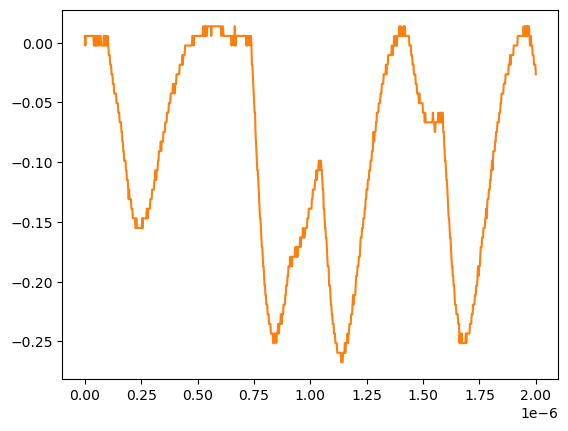

The data file committed next to this chart (first rows):
# KEYSIGHT TECHNOLOGIES, MSO-X 3024T, MY58262555, 07.30.2019051434
# time, 1
# 2024-07-24 15:44:03.567615
0.000000000000000000e+00, 5.728630000000000180e-03
2.002002002002001797e-09, -2.311559999999999830e-03
4.004004004004003593e-09, 5.728630000000000180e-03
6.006006006006005804e-09, 5.728630000000000180e-03
8.008008008008007187e-09, 5.728630000000000180e-03
1.001001001001000857e-08, 5.728630000000000180e-03
1.201201201201201161e-08, 5.728630000000000180e-03
1.401401401401401299e-08, 5.728630000000000180e-03
1.601601601601601437e-08, 5.728630000000000180e-03
1.801801801801801741e-08, 5.728630000000000180e-03
2.002002002002001714e-08, 5.728630000000000180e-03
2.202202202202202018e-08, 5.728630000000000180e-03
2.402402402402402322e-08, 5.728630000000000180e-03
2.602602602602602294e-08, 5.728630000000000180e-03
2.802802802802802598e-08, 5.728630000000000180e-03
3.003003003003002571e-08, 5.728630000000000180e-03
3.203203203203202875e-08, 5.728630000000000180e-03
3.403403403403403179e-08, 5.728630000000000180e-03
3.603603603603603482e-08, 5.728630000000000180e-03
3.803803803803803124e-08, 5.728630000000000180e-03
4.004004004004003428e-08, -2.311559999999999830e-03
4.204204204204203732e-08, -2.311559999999999830e-03
4.404404404404404036e-08, 5.728630000000000180e-03
4.604604604604604339e-08, -2.311559999999999830e-03
4.804804804804804643e-08, -2.311559999999999830e-03
5.005005005005004285e-08, 5.728630000000000180e-03
5.205205205205204589e-08, -2.311559999999999830e-03
5.405405405405404893e-08, -2.311559999999999830e-03
5.605605605605605196e-08, 5.728630000000000180e-03
5.805805805805805500e-08, 5.728630000000000180e-03
6.006006006006005142e-08, -2.311559999999999830e-03
6.206206206206205446e-08, -2.311559999999999830e-03
6.406406406406405750e-08, 5.728630000000000180e-03
6.606606606606606053e-08, 5.728630000000000180e-03
6.806806806806806357e-08, 5.728630000000000180e-03
7.007007007007006661e-08, 5.728630000000000180e-03
7.207207207207206965e-08, -2.311559999999999830e-03
7.407407407407407268e-08, -2.311559999999999830e-03
7.607607607607606249e-08, -2.311559999999999830e-03
7.807807807807806552e-08, -2.311559999999999830e-03
8.008008008008006856e-08, -2.311559999999999830e-03
8.208208208208207160e-08, -2.311559999999999830e-03
8.408408408408407464e-08, 5.728630000000000180e-03
8.608608608608607767e-08, -2.311559999999999830e-03
8.808808808808808071e-08, 5.728630000000000180e-03
9.009009009009008375e-08, 5.728630000000000180e-03
9.209209209209208679e-08, -2.311559999999999830e-03
9.409409409409408982e-08, 5.728630000000000180e-03
9.609609609609609286e-08, -2.311559999999999830e-03
9.809809809809808266e-08, -2.311559999999999830e-03
1.001001001001000857e-07, 5.728630000000000180e-03
1.021021021021020887e-07, -2.311559999999999830e-03
1.041041041041040918e-07, -2.311559999999999830e-03
1.061061061061060948e-07, -1.035179999999999954e-02
1.081081081081080979e-07, -1.035179999999999954e-02
1.101101101101101009e-07, -1.035179999999999954e-02
1.121121121121121039e-07, -1.839199999999999863e-02
1.141141141141141070e-07, -1.839199999999999863e-02
... 942 more rows
